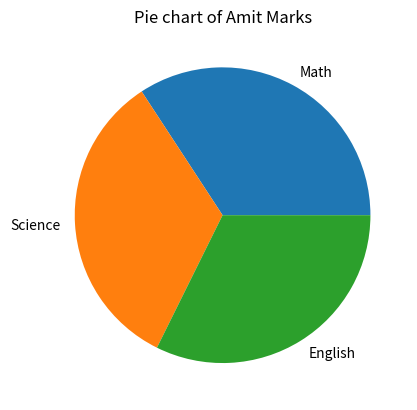

Reproduce this figure in Python.
import pandas as pd
import matplotlib.pyplot as plt

def CreateDataFrame():
    data={"Name":["Amit","Sagar","Pooja"],"Math":[85,90,78],
    "Science":[92,88,80],"English":[75,85,82]}
    df=pd.DataFrame(data)  
    df.insert(4,"Gender",["Male","Male","Female"])
    df.insert(5,"Total",[252,263,240])  
    
    X=["Math","Science","English"]
    Y=[90,88,85]
    
    plt.pie(Y,labels=X)
    plt.title("Pie chart of Amit Marks")
    
    plt.show()

   




def main():
    CreateDataFrame()
if __name__=="__main__":
    main()